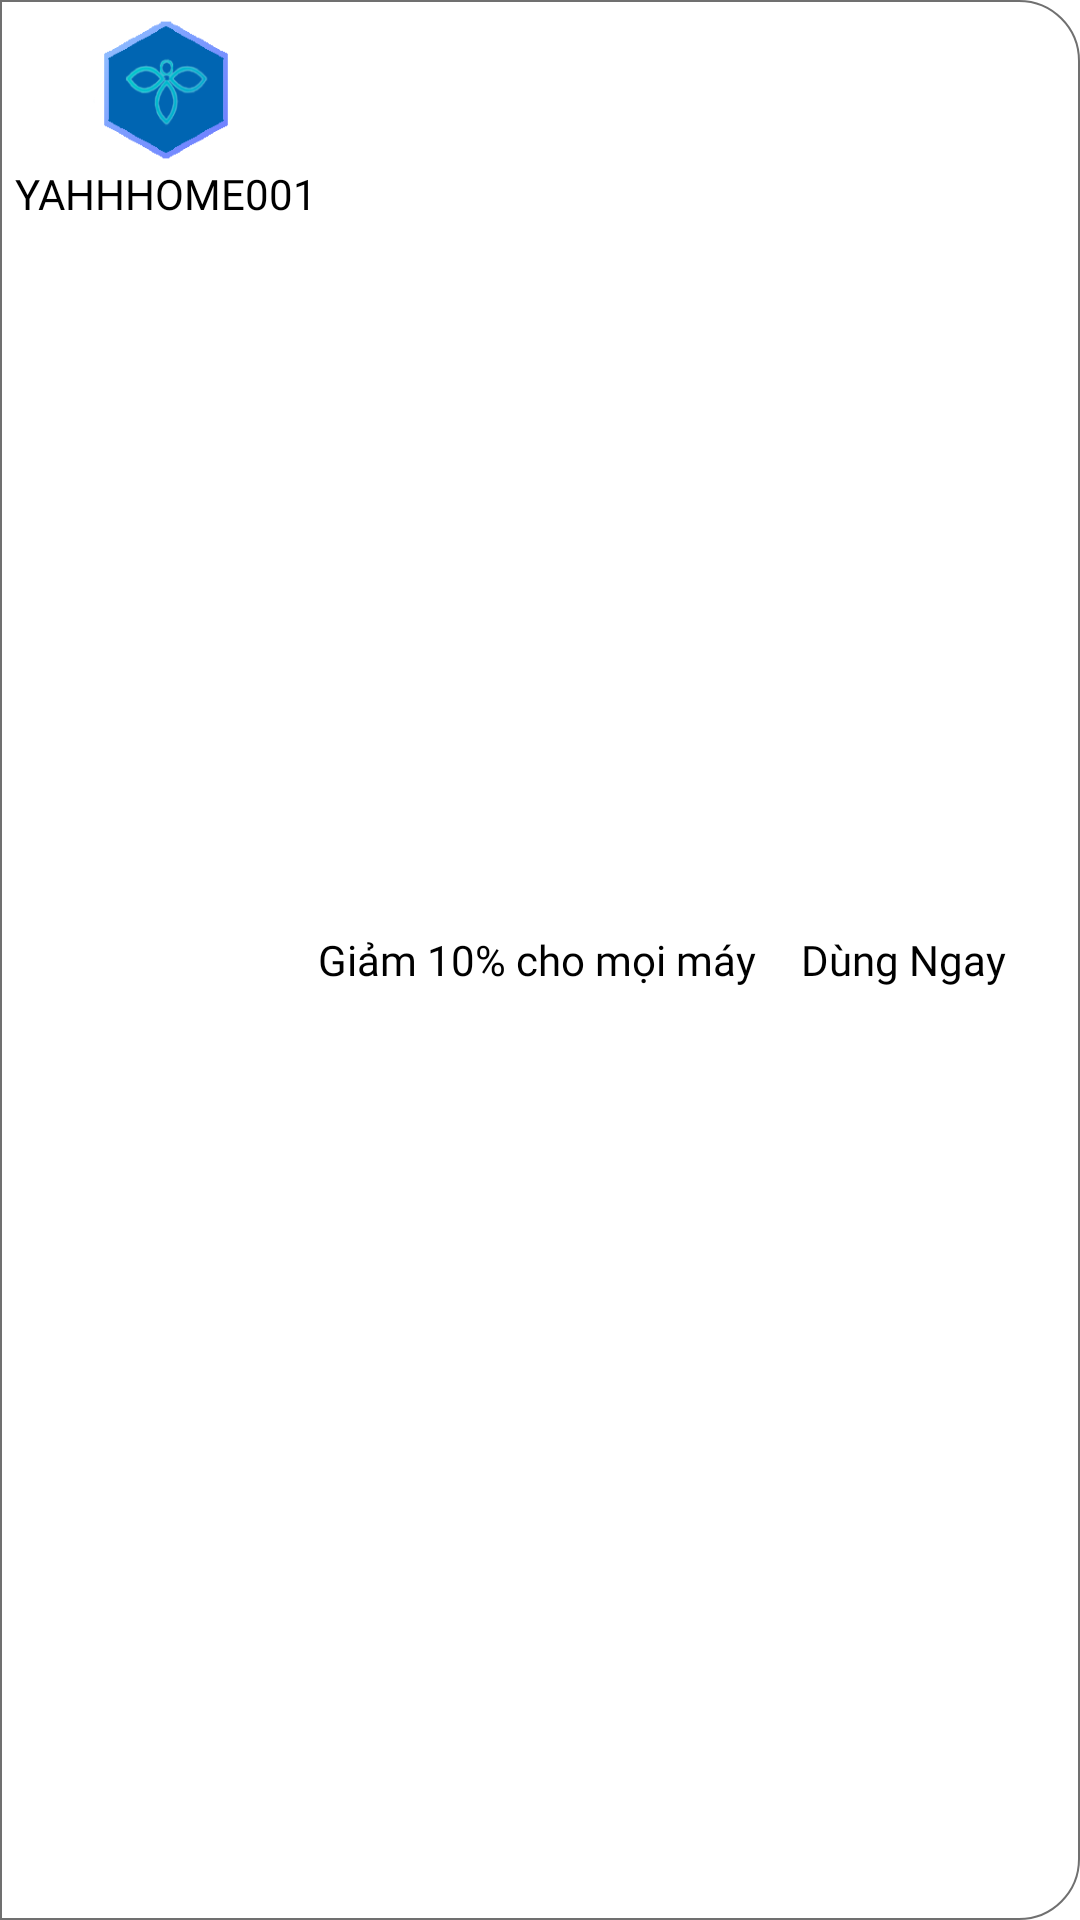

Write the Android layout XML for this screen, with the resource values it uses.
<!-- AndroidManifest.xml: application theme Theme.MyApplication -->
<!-- res/layout/voucher_item.xml -->
<?xml version="1.0" encoding="utf-8"?>
<LinearLayout xmlns:android="http://schemas.android.com/apk/res/android"
    xmlns:app="http://schemas.android.com/apk/res-auto"
    xmlns:tools="http://schemas.android.com/tools"
    android:orientation="horizontal"
    android:background="@drawable/boder_item_voucher"
    android:padding="5dp"
    android:layout_marginTop="20dp"
    android:layout_width="match_parent"
    android:layout_height="wrap_content">

    <LinearLayout
        android:gravity="center"
        android:layout_width="wrap_content"
        android:layout_height="wrap_content"
        android:orientation="vertical">

        <ImageView
            android:id="@+id/imageView2"
            android:layout_width="50dp"
            android:layout_height="50dp"
            android:src="@drawable/logo2" />

        <TextView
            android:id="@+id/tv_maVoucher"
            android:layout_width="wrap_content"
            android:layout_height="wrap_content"
            android:fontFamily="@font/poppins_medium"
            android:text="YAHHHOME001"
            android:textColor="@color/black" />
    </LinearLayout>
    <TextView
        android:id="@+id/tv_tieuDeVoucher"
        android:layout_gravity="center_vertical"
        android:fontFamily="@font/poppins_medium"
        android:textColor="@color/black"
        android:text="Giảm 10% cho mọi máy"
        android:layout_width="wrap_content"
        android:layout_height="wrap_content"/>
    <TextView
        android:padding="5dp"
        android:layout_marginLeft="10dp"
        android:layout_gravity="center_vertical"
        android:background="@drawable/boder_tv_voucher"
        android:fontFamily="@font/poppins_medium"
        android:textColor="@color/black"
        android:text="Dùng Ngay"
        android:layout_width="wrap_content"
        android:layout_height="wrap_content"/>
</LinearLayout>
<!-- resources referenced by this layout -->
<resources>
  <color name="black">#FF000000</color>
  <!-- drawable boder_item_voucher (drawable) -->
  <?xml version="1.0" encoding="utf-8"?>
  <shape xmlns:android="http://schemas.android.com/apk/res/android">
  
  
      <corners android:topLeftRadius="0dp"
          android:topRightRadius="20dp"
          android:bottomLeftRadius="0dp"
          android:bottomRightRadius="20dp"
          />
      <stroke android:color="@color/gray" android:width="0.5dp"/>
      <solid  android:color="@color/white" />
  </shape>
  <!-- drawable logo2: png bitmap (drawable-v24, 18542 bytes) -->
  <style name="Theme.MyApplication" parent="Theme.MaterialComponents.DayNight.NoActionBar">
          
          <item name="colorPrimary">@color/blue</item>
          <item name="colorPrimaryVariant">@color/blue</item>
          <item name="colorOnPrimary">@color/white</item>
          
          <item name="colorSecondary">@color/teal_200</item>
          <item name="colorSecondaryVariant">@color/teal_700</item>
          <item name="colorOnSecondary">@color/black</item>
          
          <item name="android:statusBarColor" tools:targetApi="l">?attr/colorPrimaryVariant</item>
          
          
          <item name="windowActionBar">false</item>
          <item name="windowNoTitle">true</item>
      </style>
  <color name="gray">#707070</color>
  <color name="white">#FFFFFFFF</color>
  <color name="blue">#545DFF</color>
  <color name="teal_200">#FF03DAC5</color>
  <color name="teal_700">#FF018786</color>
</resources>
